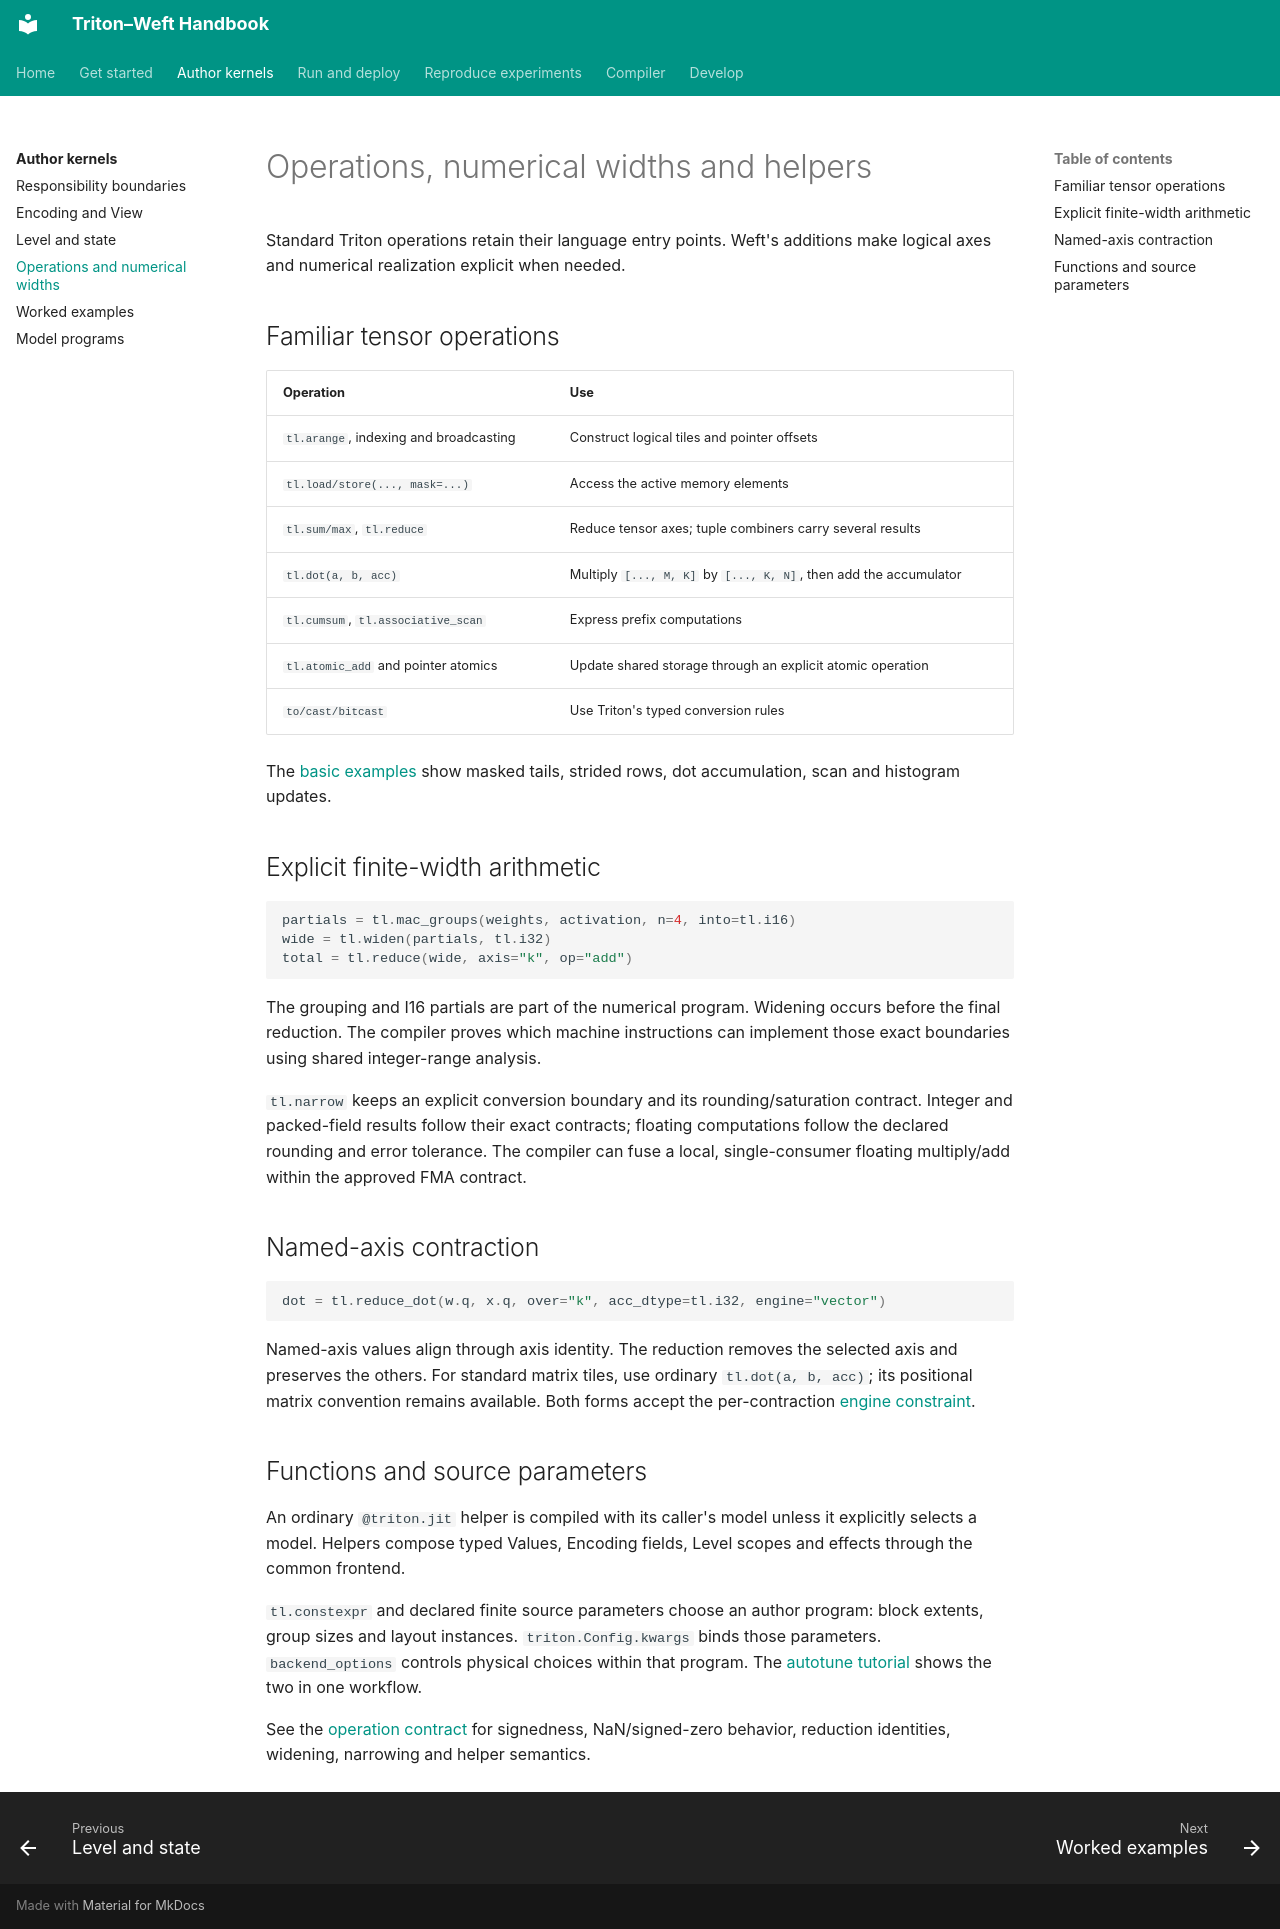

repository: Tianchen-ai/triton-weft · page: dsl/functions-and-operations/index.html · generator: mkdocs

# Operations, numerical widths and helpers

Standard Triton operations retain their language entry points. Weft's additions
make logical axes and numerical realization explicit when needed.

## Familiar tensor operations

| Operation | Use |
|---|---|
| `tl.arange`, indexing and broadcasting | Construct logical tiles and pointer offsets |
| `tl.load/store(..., mask=...)` | Access the active memory elements |
| `tl.sum/max`, `tl.reduce` | Reduce tensor axes; tuple combiners carry several results |
| `tl.dot(a, b, acc)` | Multiply `[..., M, K]` by `[..., K, N]`, then add the accumulator |
| `tl.cumsum`, `tl.associative_scan` | Express prefix computations |
| `tl.atomic_add` and pointer atomics | Update shared storage through an explicit atomic operation |
| `to/cast/bitcast` | Use Triton's typed conversion rules |

The [basic examples](../getting-started/examples.md) show masked tails, strided
rows, dot accumulation, scan and histogram updates.

## Explicit finite-width arithmetic

```python
partials = tl.mac_groups(weights, activation, n=4, into=tl.i16)
wide = tl.widen(partials, tl.i32)
total = tl.reduce(wide, axis="k", op="add")
```

The grouping and I16 partials are part of the numerical program. Widening occurs
before the final reduction. The compiler proves which machine instructions can
implement those exact boundaries using shared integer-range analysis.

`tl.narrow` keeps an explicit conversion boundary and its rounding/saturation
contract. Integer and packed-field results follow their exact contracts;
floating computations follow the declared rounding and error tolerance.
The compiler can fuse a local, single-consumer floating multiply/add within the
approved FMA contract.

## Named-axis contraction

```python
dot = tl.reduce_dot(w.q, x.q, over="k", acc_dtype=tl.i32, engine="vector")
```

Named-axis values align through axis identity. The reduction removes the selected
axis and preserves the others. For standard matrix tiles, use ordinary
`tl.dot(a, b, acc)`; its positional matrix convention remains available.
Both forms accept the per-contraction [engine constraint](../getting-started/hardware.md).

## Functions and source parameters

An ordinary `@triton.jit` helper is compiled with its caller's model unless it
explicitly selects a model. Helpers compose typed Values, Encoding fields,
Level scopes and effects through the common frontend.

`tl.constexpr` and declared finite source parameters choose an author program:
block extents, group sizes and layout instances. `triton.Config.kwargs` binds
those parameters. `backend_options` controls physical choices within that program.
The [autotune tutorial](../compiler/runtime.md) shows the two in one workflow.

See the [operation contract](https://github.com/Tianchen-ai/triton-weft/blob/main/docs/specification/dsl/functions-and-operations.md)
for signedness, NaN/signed-zero behavior, reduction identities, widening,
narrowing and helper semantics.
